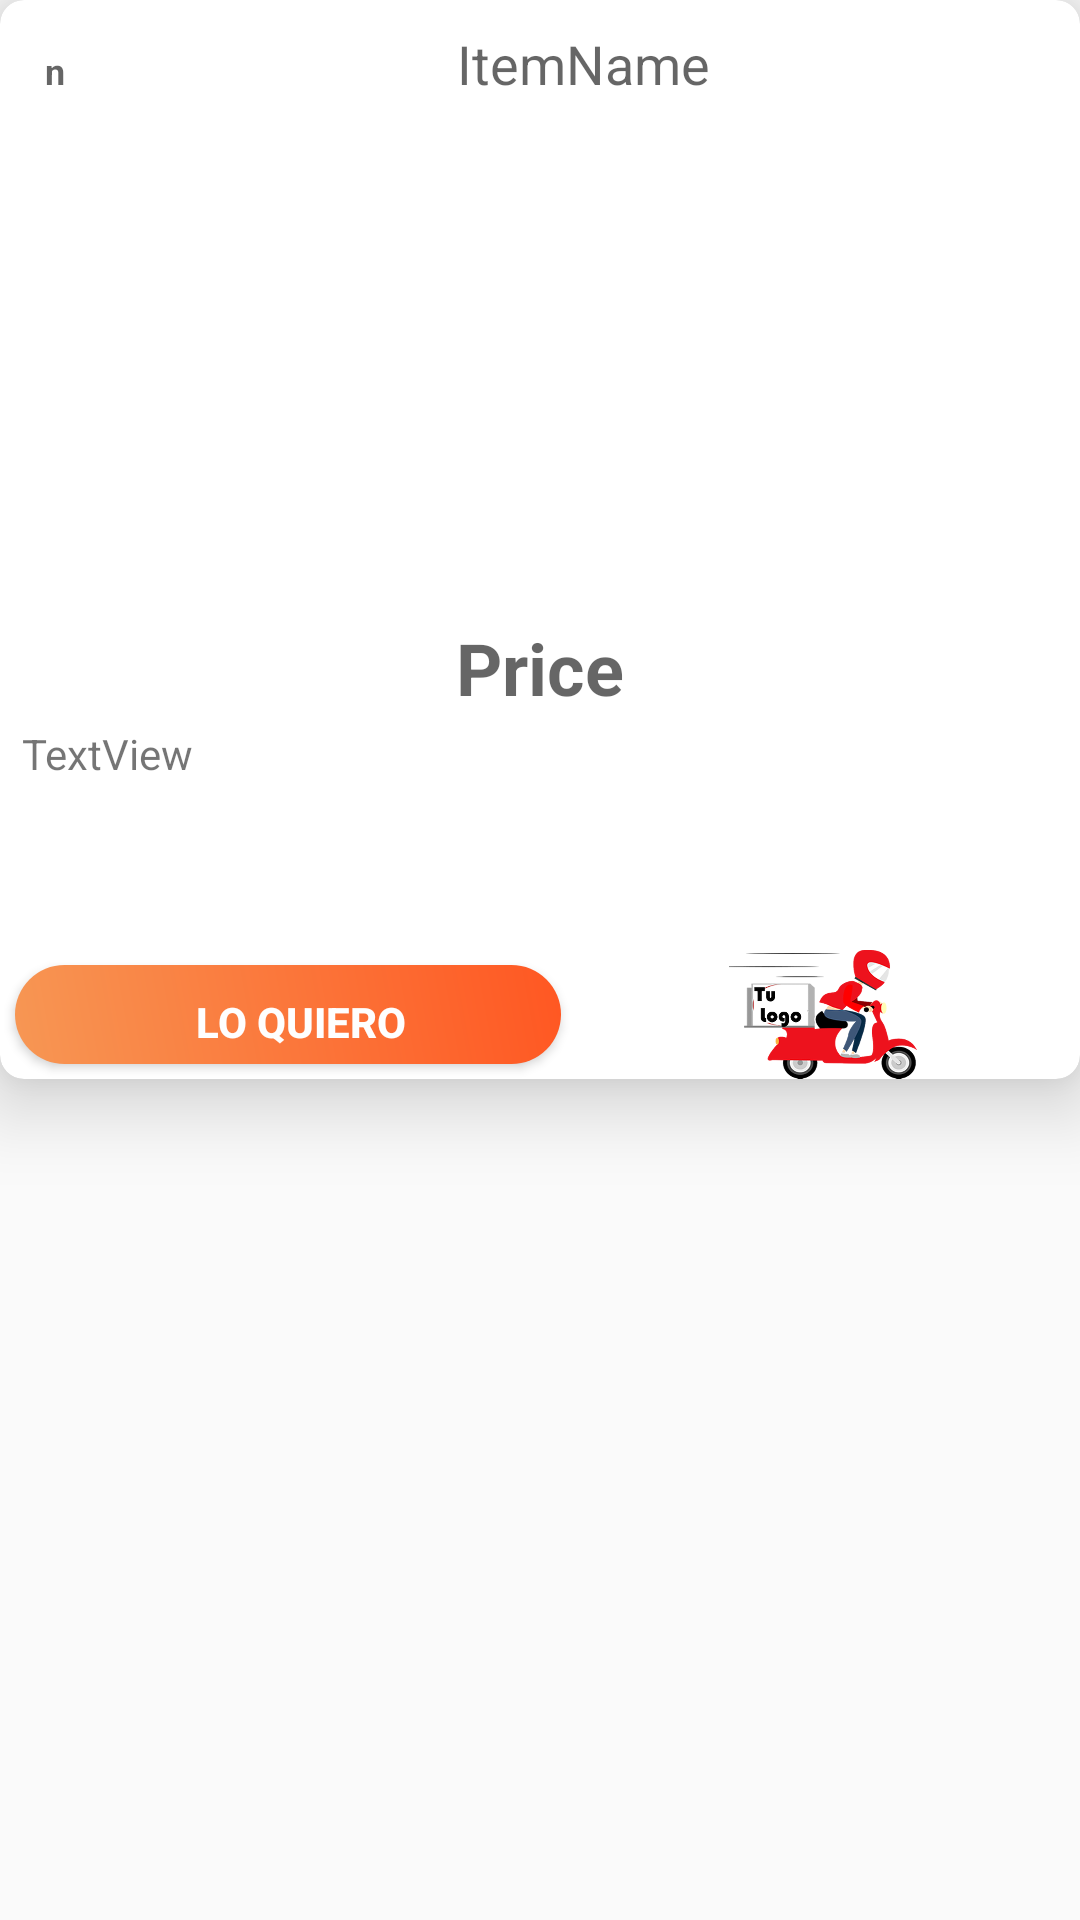

The Android layout XML behind this screen, and the referenced resources:
<!-- AndroidManifest.xml: application theme AppTheme -->
<!-- res/layout/tarjetamuestraproducto.xml -->
<?xml version="1.0" encoding="utf-8"?>
<RelativeLayout xmlns:android="http://schemas.android.com/apk/res/android"
    xmlns:app="http://schemas.android.com/apk/res-auto"

    xmlns:tools="http://schemas.android.com/tools"
    android:id="@+id/linearLayout"
    android:layout_width="match_parent"
    android:layout_height="wrap_content"

    android:layout_marginLeft="3dp"
    android:layout_marginTop="3dp"
    android:layout_marginRight="3dp"
    android:layout_marginBottom="3dp"
    android:background="@color/trans"
    android:orientation="vertical">

    <androidx.cardview.widget.CardView
        android:layout_width="401dp"
        android:layout_height="wrap_content"

        android:layout_alignParentStart="true"
        android:layout_alignParentEnd="true"
        android:layout_marginStart="0dp"
        app:cardCornerRadius="8dp"
        app:cardElevation="15dp">

        <LinearLayout
            android:layout_width="match_parent"
            android:layout_height="wrap_content"
            android:orientation="vertical">

            <LinearLayout
                android:layout_width="match_parent"
                android:layout_height="wrap_content"
                android:orientation="horizontal">

                <TextView
                    android:id="@+id/idproductop2"
                    android:layout_width="3dp"
                    android:layout_height="2dp"
                    android:inputType="textNoSuggestions"


                    />

                <TextView
                    android:id="@+id/inventario"
                    android:layout_width="21dp"
                    android:layout_height="20dp"
                    android:layout_marginLeft="5dp"
                    android:layout_marginTop="9dp"
                    android:background="@drawable/circulofondo"
                    android:hint="n"
                    android:textAlignment="center"
                    android:textColor="@android:color/background_light"
                    android:textSize="12sp"
                    android:textStyle="bold" />

                <TextView
                    android:id="@+id/nombre"
                    android:layout_width="match_parent"
                    android:layout_height="wrap_content"
                    android:layout_marginTop="9dp"
                    android:gravity="center_horizontal"
                    android:hint="ItemName"
                    android:textSize="18dp"
                    android:textStyle="normal" />
            </LinearLayout>

            <ImageView
                android:id="@+id/imagen"
                android:layout_width="match_parent"
                android:layout_height="168dp"
                android:layout_gravity="center_horizontal"
                android:layout_marginLeft="5dp"
                android:layout_marginTop="2dp"
                android:layout_marginRight="5dp"
                android:scaleType="fitCenter" />

            <TextView
                android:id="@+id/precio"
                android:layout_width="wrap_content"
                android:layout_height="wrap_content"
                android:layout_gravity="center_horizontal"
                android:layout_marginTop="3dp"
                android:layout_marginBottom="3dp"
                android:gravity="center_horizontal"
                android:hint="Price"
                android:textSize="24sp"
                android:textStyle="bold" />

            <TextView
                android:id="@+id/ingredientes"
                android:layout_width="match_parent"
                android:layout_height="75dp"
                android:layout_gravity="center_horizontal"
                android:layout_marginStart="5dp"
                android:layout_marginLeft="3dp"
                android:text="TextView" />

            <LinearLayout
                android:layout_width="match_parent"
                android:layout_height="match_parent"
                android:layout_gravity="center_vertical"
                android:orientation="horizontal">

                <Button
                    android:id="@+id/botonmas1"
                    android:layout_width="wrap_content"
                    android:layout_height="33dp"
                    android:layout_marginLeft="5dp"
                    android:layout_marginTop="5dp"
                    android:layout_marginRight="5dp"
                    android:layout_marginBottom="5dp"
                    android:background="@drawable/botondegradado"
                    android:elevation="1dp"
                    android:paddingLeft="8dp"
                    android:paddingTop="5dp"
                    android:text="Lo Quiero"
                    android:textAlignment="center"
                    android:textColor="@color/colortres"
                    android:textSize="14sp"
                    android:textStyle="bold" />

                <ImageView
                    android:id="@+id/imageView11"
                    android:layout_width="wrap_content"
                    android:layout_height="match_parent"
                    android:layout_weight="1"
                    app:srcCompat="@drawable/motodelivery" />

            </LinearLayout>

        </LinearLayout>

    </androidx.cardview.widget.CardView>

</RelativeLayout>
<!-- resources referenced by this layout -->
<resources>
  <color name="colortres">#FEFEFE</color>
  <color name="trans">#00000000 </color>
  <!-- drawable botondegradado (drawable) -->
  <?xml version="1.0" encoding="utf-8"?>
  <shape xmlns:android="http://schemas.android.com/apk/res/android" android:shape="rectangle" >
      <corners
          android:radius="27dp"
          />
      <gradient
          android:angle="45"
          android:centerX="35%"
          android:startColor="@color/colorAccent"
          android:endColor="@color/primary"
          android:type="linear"
          />
      <size
          android:width="182dp"
          android:height="54dp"
          />
  </shape>
  <!-- drawable motodelivery: png bitmap (drawable-hdpi, 93100 bytes) -->
  <style name="AppTheme" parent="Theme.AppCompat.Light.DarkActionBar">
          
          <item name="colorPrimary">@color/colorPrimary</item>
          <item name="colorPrimaryDark">@color/colorPrimaryDark</item>
          <item name="colorAccent">@color/colorAccent</item>
      </style>
  <color name="colorAccent">#F79754</color>
  <color name="primary">#ffff5722</color>
  <color name="colorPrimary">#E86800</color>
  <color name="colorPrimaryDark">#22150F</color>
</resources>
